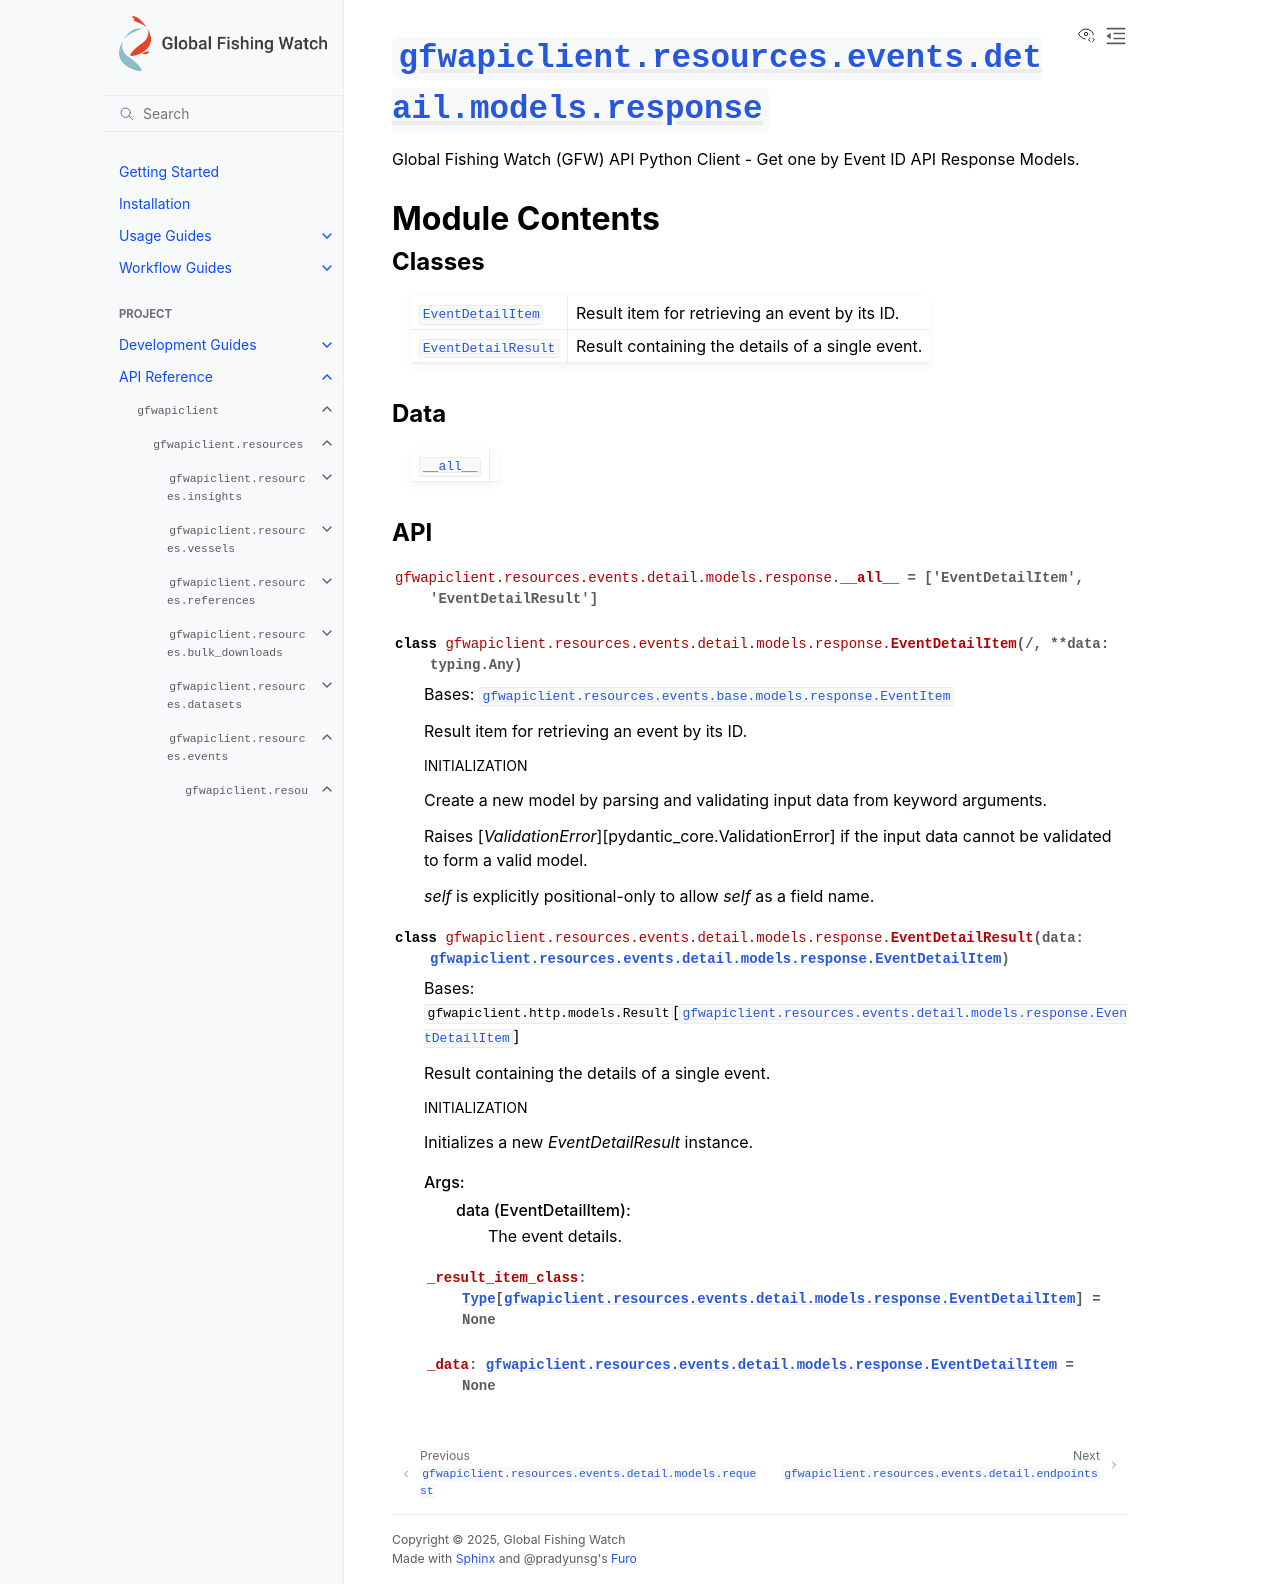

repository: GlobalFishingWatch/gfw-api-python-client · page: apidocs/gfwapiclient/gfwapiclient.resources.events.detail.models.response.html · generator: sphinx

:py:mod:`gfwapiclient.resources.events.detail.models.response`
==============================================================

.. py:module:: gfwapiclient.resources.events.detail.models.response

.. autodoc2-docstring:: gfwapiclient.resources.events.detail.models.response
   :allowtitles:

Module Contents
---------------

Classes
~~~~~~~

.. list-table::
   :class: autosummary longtable
   :align: left

   * - :py:obj:`EventDetailItem <gfwapiclient.resources.events.detail.models.response.EventDetailItem>`
     - .. autodoc2-docstring:: gfwapiclient.resources.events.detail.models.response.EventDetailItem
          :summary:
   * - :py:obj:`EventDetailResult <gfwapiclient.resources.events.detail.models.response.EventDetailResult>`
     - .. autodoc2-docstring:: gfwapiclient.resources.events.detail.models.response.EventDetailResult
          :summary:

Data
~~~~

.. list-table::
   :class: autosummary longtable
   :align: left

   * - :py:obj:`__all__ <gfwapiclient.resources.events.detail.models.response.__all__>`
     - .. autodoc2-docstring:: gfwapiclient.resources.events.detail.models.response.__all__
          :summary:

API
~~~

.. py:data:: __all__
   :canonical: gfwapiclient.resources.events.detail.models.response.__all__
   :value: ['EventDetailItem', 'EventDetailResult']

   .. autodoc2-docstring:: gfwapiclient.resources.events.detail.models.response.__all__

.. py:class:: EventDetailItem(/, **data: typing.Any)
   :canonical: gfwapiclient.resources.events.detail.models.response.EventDetailItem

   Bases: :py:obj:`gfwapiclient.resources.events.base.models.response.EventItem`

   .. autodoc2-docstring:: gfwapiclient.resources.events.detail.models.response.EventDetailItem

   .. rubric:: Initialization

   .. autodoc2-docstring:: gfwapiclient.resources.events.detail.models.response.EventDetailItem.__init__

.. py:class:: EventDetailResult(data: gfwapiclient.resources.events.detail.models.response.EventDetailItem)
   :canonical: gfwapiclient.resources.events.detail.models.response.EventDetailResult

   Bases: :py:obj:`gfwapiclient.http.models.Result`\ [\ :py:obj:`gfwapiclient.resources.events.detail.models.response.EventDetailItem`\ ]

   .. autodoc2-docstring:: gfwapiclient.resources.events.detail.models.response.EventDetailResult

   .. rubric:: Initialization

   .. autodoc2-docstring:: gfwapiclient.resources.events.detail.models.response.EventDetailResult.__init__

   .. py:attribute:: _result_item_class
      :canonical: gfwapiclient.resources.events.detail.models.response.EventDetailResult._result_item_class
      :type: typing.Type[gfwapiclient.resources.events.detail.models.response.EventDetailItem]
      :value: None

      .. autodoc2-docstring:: gfwapiclient.resources.events.detail.models.response.EventDetailResult._result_item_class

   .. py:attribute:: _data
      :canonical: gfwapiclient.resources.events.detail.models.response.EventDetailResult._data
      :type: gfwapiclient.resources.events.detail.models.response.EventDetailItem
      :value: None

      .. autodoc2-docstring:: gfwapiclient.resources.events.detail.models.response.EventDetailResult._data
